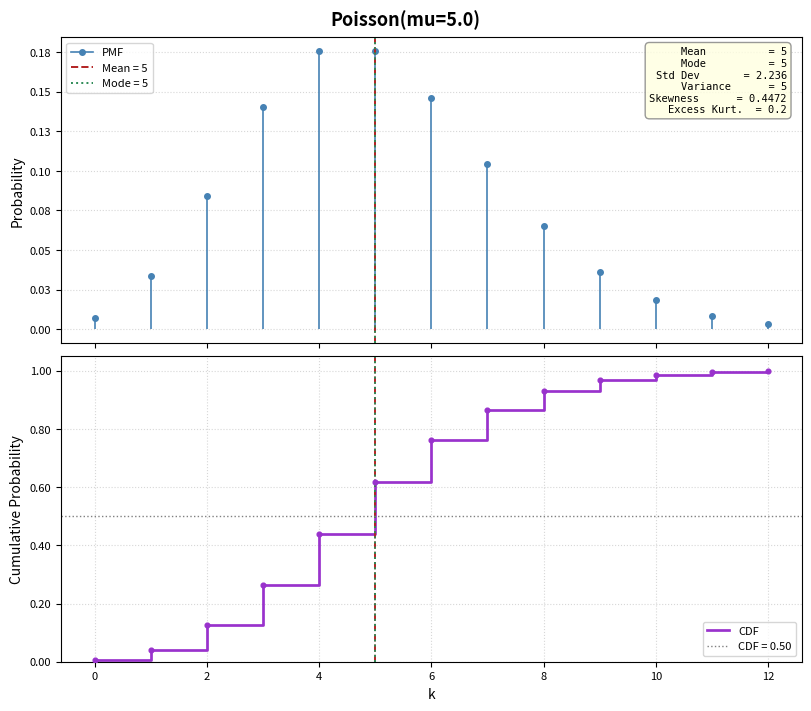

The script that saved this image:
"""
plot_dist_discrete.py

Generate PMF and CDF plots for a chosen discrete distribution.

Supported distributions (select with --dist):
    binomial     Binomial(n, p)
    negbinom     Negative Binomial(r, p)   -- r = number of successes, p = success prob
    geometric    Geometric(p)              -- number of trials until first success; support {1, 2, ...}
    poisson      Poisson(mu)               -- mu = mean rate (lambda)
    duniform     Discrete Uniform(low, high) -- equal probability over {low, low+1, ..., high}
    hypergeom    Hypergeometric(M, n, N)   -- M = population, n = successes in pop, N = sample size

Usage examples:
    python plot_dist_discrete.py --dist binomial
    python plot_dist_discrete.py --dist binomial   --n 30 --p 0.4
    python plot_dist_discrete.py --dist negbinom   --r 10 --p 0.6
    python plot_dist_discrete.py --dist geometric  --p 0.25
    python plot_dist_discrete.py --dist poisson    --mu 8.0
    python plot_dist_discrete.py --dist duniform   --du-low 1 --du-high 6
    python plot_dist_discrete.py --dist hypergeom  --hg-M 100 --hg-n 20 --hg-N 10
    python plot_dist_discrete.py --dist poisson    --mu 3.0 --out my_plot.png --width 1600 --height 900
    python plot_dist_discrete.py --dist binomial   --no-reflines --no-annotation
    python plot_dist_discrete.py --dist poisson    --pmf-only
    python plot_dist_discrete.py --dist geometric  --cdf-only

Overlay controls (apply to all distributions):
    --percentile    : upper x-axis cutoff as a CDF percentile (default 99.5)
    --no-reflines   : suppress mean/mode vertical reference lines on both panels
    --no-annotation : suppress the stats call-out box on the PMF panel
    --pmf-only      : show only the PMF panel
    --cdf-only      : show only the CDF panel
    --out           : save plot to file
"""

import argparse
import sys
from dataclasses import dataclass
from typing import Callable

import numpy as np
import matplotlib
import matplotlib.pyplot as plt
import matplotlib.ticker as ticker
from scipy import stats as scipy_stats


# ---------------------------------------------------------------------------
# Interactive backend helper
# ---------------------------------------------------------------------------

def _ensure_interactive_backend() -> bool:
    """Switch to an interactive backend if the current one is non-interactive (Agg)."""
    if matplotlib.get_backend().lower() != "agg":
        return True
    for backend in ("TkAgg", "QtAgg", "Qt5Agg"):
        try:
            matplotlib.use(backend)
            plt.switch_backend(backend)
            return True
        except Exception:
            continue
    return False


# ---------------------------------------------------------------------------
# Distribution registry
# ---------------------------------------------------------------------------

@dataclass
class DiscreteDistSpec:
    """Wraps a frozen scipy.stats discrete distribution and metadata for plotting."""
    name: str           # display name
    frozen: object      # frozen scipy.stats discrete distribution
    simio_expr: str     # informational Simio expression (not used in plot)
    k_lo: int | None = None  # hard lower support bound; None = use ppf(0.001)
    k_hi: int | None = None  # hard upper support bound; None = use ppf(percentile)

    def pmf(self, k: np.ndarray) -> np.ndarray:
        return self.frozen.pmf(k)

    def cdf(self, k: np.ndarray) -> np.ndarray:
        return self.frozen.cdf(k)

    def ppf(self, q: float) -> int:
        return int(self.frozen.ppf(q))

    def mean(self) -> float:
        return float(self.frozen.mean())

    def std(self) -> float:
        return float(self.frozen.std())

    def var(self) -> float:
        return float(self.frozen.var())

    def stats_skew_kurt(self):
        s, k = self.frozen.stats(moments="sk")
        return float(s), float(k)


def _build_binomial(args: argparse.Namespace) -> DiscreteDistSpec:
    if args.n < 1:
        _die("--n must be >= 1 for binomial distribution.")
    if not (0 < args.p < 1):
        _die("--p must be in (0, 1) for binomial distribution.")
    frozen = scipy_stats.binom(n=args.n, p=args.p)
    return DiscreteDistSpec(
        name=f"Binomial(n={args.n}, p={args.p})",
        frozen=frozen,
        simio_expr=f"Random.Binomial({args.n}, {args.p})",
    )


def _build_negbinom(args: argparse.Namespace) -> DiscreteDistSpec:
    if args.r < 1:
        _die("--r must be >= 1 for negative binomial distribution.")
    if not (0 < args.p < 1):
        _die("--p must be in (0, 1) for negative binomial distribution.")
    # scipy nbinom: n=number of successes (r), p=probability of success
    frozen = scipy_stats.nbinom(n=args.r, p=args.p)
    return DiscreteDistSpec(
        name=f"Negative Binomial(r={args.r}, p={args.p})",
        frozen=frozen,
        simio_expr=f"Random.NegativeBinomial({args.r}, {args.p})",
    )


def _build_geometric(args: argparse.Namespace) -> DiscreteDistSpec:
    if not (0 < args.p < 1):
        _die("--p must be in (0, 1) for geometric distribution.")
    # scipy geom: support {1, 2, 3, ...} -- number of trials until first success
    frozen = scipy_stats.geom(p=args.p)
    return DiscreteDistSpec(
        name=f"Geometric(p={args.p})",
        frozen=frozen,
        simio_expr=f"Random.Geometric({args.p})",
    )


def _build_poisson(args: argparse.Namespace) -> DiscreteDistSpec:
    if args.mu <= 0:
        _die("--mu must be > 0 for Poisson distribution.")
    frozen = scipy_stats.poisson(mu=args.mu)
    return DiscreteDistSpec(
        name=f"Poisson(mu={args.mu})",
        frozen=frozen,
        simio_expr=f"Random.Poisson({args.mu})",
    )


def _build_duniform(args: argparse.Namespace) -> DiscreteDistSpec:
    if args.du_low >= args.du_high:
        _die("--du-low must be < --du-high for discrete uniform distribution.")
    # scipy randint(low, high) has support {low, ..., high-1}; pass high+1 so
    # the support is {du_low, ..., du_high} inclusive.
    frozen = scipy_stats.randint(low=args.du_low, high=args.du_high + 1)
    return DiscreteDistSpec(
        name=f"Discrete Uniform(low={args.du_low}, high={args.du_high})",
        frozen=frozen,
        simio_expr=f"Random.DiscreteUniform({args.du_low}, {args.du_high})",
        k_lo=args.du_low,
        k_hi=args.du_high,
    )


def _build_hypergeometric(args: argparse.Namespace) -> DiscreteDistSpec:
    M, n, N = args.hg_M, args.hg_n, args.hg_N
    if M < 1:
        _die("--hg-M (population size) must be >= 1.")
    if n < 1 or n > M:
        _die("--hg-n (successes in population) must be in [1, M].")
    if N < 1 or N > M:
        _die("--hg-N (sample size) must be in [1, M].")
    # scipy hypergeom(M, n, N): M=population, n=successes in pop, N=sample size
    frozen = scipy_stats.hypergeom(M=M, n=n, N=N)
    k_lo = max(0, N + n - M)   # max(0, N+n-M)
    k_hi = min(N, n)            # min(N, n)
    return DiscreteDistSpec(
        name=f"Hypergeometric(M={M}, n={n}, N={N})",
        frozen=frozen,
        simio_expr=f"Random.Hypergeometric({M}, {n}, {N})",
        k_lo=k_lo,
        k_hi=k_hi,
    )


BUILDERS: dict[str, Callable[[argparse.Namespace], DiscreteDistSpec]] = {
    "binomial":    _build_binomial,
    "negbinom":    _build_negbinom,
    "geometric":   _build_geometric,
    "poisson":     _build_poisson,
    "duniform":    _build_duniform,
    "hypergeom":   _build_hypergeometric,
}


# ---------------------------------------------------------------------------
# Mode (analytical)
# ---------------------------------------------------------------------------

def _compute_mode(dist_key: str, args: argparse.Namespace) -> int:
    """Return the mode of the distribution as an integer."""
    if dist_key == "binomial":
        # Mode is floor((n+1)*p); if (n+1)*p is an integer there are two modes --
        # return the lower one (consistent with floor convention).
        return int((args.n + 1) * args.p)
    if dist_key == "negbinom":
        # Mode is floor((r-1)*(1-p)/p) for r >= 1; equals 0 when r == 1.
        return max(0, int((args.r - 1) * (1 - args.p) / args.p))
    if dist_key == "geometric":
        return 1    # always 1 for the trials-until-success parameterization
    if dist_key == "poisson":
        # Mode is floor(mu); when mu is a positive integer, floor(mu)-1 is also a
        # mode -- return floor(mu) as the canonical choice.
        return int(args.mu)
    if dist_key == "duniform":
        # Every value is equally likely; return the midpoint (rounded down).
        return (args.du_low + args.du_high) // 2
    if dist_key == "hypergeom":
        # Mode ~ floor((N+1)(n+1) / (M+2))
        return int((args.hg_N + 1) * (args.hg_n + 1) / (args.hg_M + 2))
    raise ValueError(f"Unknown dist_key: {dist_key}")


# ---------------------------------------------------------------------------
# Stats computation
# ---------------------------------------------------------------------------

def compute_stats(dist_key: str, args: argparse.Namespace,
                  spec: DiscreteDistSpec) -> dict:
    mean  = spec.mean()
    std   = spec.std()
    var   = spec.var()
    skew, kurt = spec.stats_skew_kurt()
    mode  = _compute_mode(dist_key, args)
    return dict(mean=mean, std=std, var=var, mode=mode,
                skewness=skew, excess_kurtosis=kurt)


def make_annotation(st: dict) -> str:
    lines = [
        f"Mean          = {st['mean']:.4g}",
        f"Mode          = {st['mode']}",
        f"Std Dev       = {st['std']:.4g}",
        f"Variance      = {st['var']:.4g}",
        f"Skewness      = {st['skewness']:.4g}",
        f"Excess Kurt.  = {st['excess_kurtosis']:.4g}",
    ]
    return "\n".join(lines)


# ---------------------------------------------------------------------------
# Integer x-range
# ---------------------------------------------------------------------------

def build_k_range(spec: DiscreteDistSpec, percentile: float) -> np.ndarray:
    """Return an integer array covering the distribution's plotted support."""
    k_lo = spec.k_lo if spec.k_lo is not None else spec.ppf(0.001)
    k_hi = spec.k_hi if spec.k_hi is not None else spec.ppf(percentile / 100.0)
    return np.arange(k_lo, k_hi + 1, dtype=int)


# ---------------------------------------------------------------------------
# Plotting
# ---------------------------------------------------------------------------

def plot_dist(
    dist_key: str,
    spec: DiscreteDistSpec,
    args: argparse.Namespace,
    show_reflines: bool,
    show_annotation: bool,
) -> None:
    k   = build_k_range(spec, args.percentile)
    pmf = spec.pmf(k)
    cdf = spec.cdf(k)
    st  = compute_stats(dist_key, args, spec)

    dpi  = args.dpi
    w_px = args.width  if args.width  is not None else 1200
    h_px = args.height if args.height is not None else 1050
    figsize = (w_px / dpi, h_px / dpi)

    # Scale fonts and line widths relative to the default figure size (1200x1050).
    _DEFAULT_W, _DEFAULT_H = 1200, 1050
    scale     = (w_px / _DEFAULT_W * h_px / _DEFAULT_H) ** 0.5
    fs_title  = round(13  * scale, 1)
    fs_label  = round(10  * scale, 1)
    fs_legend = round(8   * scale, 1)
    fs_annot  = round(7.5 * scale, 1)
    lw_ref    = round(1.4 * scale, 2)
    lw_half   = round(1.0 * scale, 2)
    # Stem marker size and line width scale with figure
    ms_stem   = round(4   * scale, 1)
    lw_stem   = round(1.2 * scale, 2)

    show_pmf  = not args.cdf_only
    show_cdf  = not args.pmf_only
    n_panels  = show_pmf + show_cdf

    fig, axes = plt.subplots(
        n_panels, 1, figsize=figsize,
        sharex=(n_panels > 1),
        constrained_layout=True,
    )
    axes   = [axes] if n_panels == 1 else list(axes)
    ax_pmf = axes[0]  if show_pmf else None
    ax_cdf = axes[-1] if show_cdf else None

    fig.suptitle(spec.name, fontsize=fs_title, fontweight="bold")

    # Reference lines: mean and mode
    ref_lines = [
        ("Mean", st["mean"], "firebrick",  "--"),
        ("Mode", st["mode"], "seagreen",   ":"),
    ]

    # --- PMF panel ---
    if show_pmf:
        # Stem plot: vertical lines from baseline to marker
        markerline, stemlines, baseline = ax_pmf.stem(
            k, pmf, linefmt="steelblue", markerfmt="o", basefmt=" ",
        )
        markerline.set(markersize=ms_stem, color="steelblue")
        plt.setp(stemlines, linewidth=lw_stem)

        if show_reflines:
            for label, val, color, ls in ref_lines:
                ax_pmf.axvline(val, color=color, linestyle=ls, linewidth=lw_ref,
                               label=f"{label} = {val:.4g}")

        ax_pmf.set_ylabel("Probability", fontsize=fs_label)
        ax_pmf.yaxis.set_major_formatter(ticker.FormatStrFormatter("%.2f"))
        ax_pmf.tick_params(axis="both", labelsize=fs_legend)
        ax_pmf.grid(True, linestyle=":", alpha=0.5, axis="y")

        # Build legend: PMF entry + ref lines if shown
        pmf_handle = matplotlib.lines.Line2D(
            [], [], color="steelblue", marker="o", linestyle="-",
            linewidth=lw_stem, markersize=ms_stem, label="PMF",
        )
        handles = [pmf_handle]
        if show_reflines:
            for label, val, color, ls in ref_lines:
                handles.append(matplotlib.lines.Line2D(
                    [], [], color=color, linestyle=ls, linewidth=lw_ref,
                    label=f"{label} = {val:.4g}",
                ))
        ax_pmf.legend(handles=handles, fontsize=fs_legend, loc="best")

        if not show_cdf:
            ax_pmf.set_xlabel("k", fontsize=fs_label)

        if show_annotation:
            ann_text = make_annotation(st)
            # Place annotation on whichever horizontal side has less PMF mass,
            # so it doesn't compete with the bulk of the stems or the legend.
            k_mid = (k[0] + k[-1]) / 2.0
            ann_on_right = st["mode"] < k_mid
            ann_x     = 0.98 if ann_on_right else 0.02
            ann_ha    = "right" if ann_on_right else "left"
            ax_pmf.text(
                ann_x, 0.97, ann_text,
                transform=ax_pmf.transAxes,
                fontsize=fs_annot, verticalalignment="top",
                horizontalalignment=ann_ha,
                fontfamily="monospace",
                bbox=dict(boxstyle="round,pad=0.4", facecolor="lightyellow",
                          alpha=0.8, edgecolor="gray"),
            )

    # --- CDF panel ---
    if show_cdf:
        # Step plot: right-continuous CDF for discrete distributions
        ax_cdf.step(k, cdf, where="post", color="darkorchid",
                    linewidth=lw_ref * 1.4, label="CDF")
        # Dots at each step to mark the defined values
        ax_cdf.plot(k, cdf, "o", color="darkorchid",
                    markersize=ms_stem * 0.85, zorder=3)

        if show_reflines:
            for label, val, color, ls in ref_lines:
                ax_cdf.axvline(val, color=color, linestyle=ls, linewidth=lw_ref)

        ax_cdf.axhline(0.5, color="gray", linestyle=":", linewidth=lw_half,
                       label="CDF = 0.50")
        ax_cdf.set_ylabel("Cumulative Probability", fontsize=fs_label)
        ax_cdf.set_xlabel("k", fontsize=fs_label)
        ax_cdf.set_ylim(0, 1.05)
        ax_cdf.yaxis.set_major_formatter(ticker.FormatStrFormatter("%.2f"))
        ax_cdf.tick_params(axis="both", labelsize=fs_legend)
        ax_cdf.legend(fontsize=fs_legend, loc="lower right")
        ax_cdf.grid(True, linestyle=":", alpha=0.5)

    # Force integer x-axis ticks
    bottom_ax = ax_cdf if show_cdf else ax_pmf
    bottom_ax.xaxis.set_major_locator(ticker.MaxNLocator(integer=True))

    if args.out:
        fig.savefig(args.out, dpi=dpi, bbox_inches="tight")
        print(f"Plot saved to: {args.out}  ({w_px}x{h_px} px at {dpi} dpi)")

    if _ensure_interactive_backend():
        plt.show()
    elif not args.out:
        print(
            "WARNING: No interactive display available and no --out file specified.\n"
            "         Use --out <file> to save the plot (e.g. --out plot.png).",
            file=sys.stderr,
        )


# ---------------------------------------------------------------------------
# CLI
# ---------------------------------------------------------------------------

def _die(msg: str) -> None:
    print(f"ERROR: {msg}", file=sys.stderr)
    sys.exit(1)


def parse_args() -> argparse.Namespace:
    parser = argparse.ArgumentParser(
        description="Plot PMF and CDF of a discrete distribution.",
        formatter_class=argparse.ArgumentDefaultsHelpFormatter,
    )

    parser.add_argument(
        "--dist",
        type=str.lower,
        choices=list(BUILDERS),
        default="poisson",
        metavar="DIST",
        help=(
            "Distribution to plot. Choices: "
            + ", ".join(BUILDERS)
            + ". (default: poisson)"
        ),
    )

    # --- Binomial ---
    g_binom = parser.add_argument_group("Binomial parameters")
    g_binom.add_argument("--n", type=int, default=20,
                         help="Number of trials (must be >= 1).")
    g_binom.add_argument("--p", type=float, default=0.5,
                         help="Probability of success per trial; must be in (0, 1). "
                              "Used by binomial, negative binomial, and geometric.")

    # --- Negative Binomial ---
    g_nb = parser.add_argument_group("Negative Binomial parameters")
    g_nb.add_argument("--r", type=int, default=5,
                      help="Number of successes to achieve (must be >= 1). "
                           "--p (above) is also used.")

    # --- Poisson ---
    g_pois = parser.add_argument_group("Poisson parameters")
    g_pois.add_argument("--mu", type=float, default=5.0,
                        help="Mean rate (lambda) of the Poisson distribution (must be > 0).")

    # --- Discrete Uniform ---
    g_du = parser.add_argument_group("Discrete Uniform parameters")
    g_du.add_argument("--du-low",  type=int, default=1,
                      help="Lower bound of the discrete uniform distribution (inclusive).")
    g_du.add_argument("--du-high", type=int, default=10,
                      help="Upper bound of the discrete uniform distribution (inclusive, must be > --du-low).")

    # --- Hypergeometric ---
    g_hg = parser.add_argument_group("Hypergeometric parameters")
    g_hg.add_argument("--hg-M", type=int, default=50,
                      help="Population size (must be >= 1).")
    g_hg.add_argument("--hg-n", type=int, default=10,
                      help="Number of successes in the population (must be in [1, M]).")
    g_hg.add_argument("--hg-N", type=int, default=15,
                      help="Sample size drawn from the population (must be in [1, M]).")

    # --- Plot controls (shared) ---
    g_plot = parser.add_argument_group("Plot controls")
    g_plot.add_argument("--percentile", type=float, default=99.5,
                        help="Upper x-axis cutoff as a CDF percentile; must be in (50, 100).")
    g_plot.add_argument("--out",    type=str, default=None,
                        help="Optional output file path (e.g. plot.png, plot.pdf).")
    g_plot.add_argument("--width",  type=int, default=None,
                        help="Output image width in pixels. Default: 1200.")
    g_plot.add_argument("--height", type=int, default=None,
                        help="Output image height in pixels. Default: 1050.")
    g_plot.add_argument("--dpi",    type=int, default=150,
                        help="Resolution in dots per inch for the saved file.")
    g_plot.add_argument("--no-reflines",   action="store_true",
                        help="Suppress mean/mode vertical reference lines on both panels.")
    g_plot.add_argument("--no-annotation", action="store_true",
                        help="Suppress the stats call-out box on the PMF panel.")
    g_plot.add_argument("--pmf-only", action="store_true",
                        help="Show only the PMF panel (mutually exclusive with --cdf-only).")
    g_plot.add_argument("--cdf-only", action="store_true",
                        help="Show only the CDF panel (mutually exclusive with --pmf-only).")

    return parser.parse_args()


def main() -> None:
    args = parse_args()

    if args.pmf_only and args.cdf_only:
        _die("--pmf-only and --cdf-only are mutually exclusive.")
    if not (50.0 < args.percentile < 100.0):
        _die("--percentile must be in (50, 100).")

    builder = BUILDERS[args.dist]
    spec = builder(args)

    plot_dist(
        dist_key=args.dist,
        spec=spec,
        args=args,
        show_reflines=not args.no_reflines,
        show_annotation=not args.no_annotation,
    )


if __name__ == "__main__":
    main()
